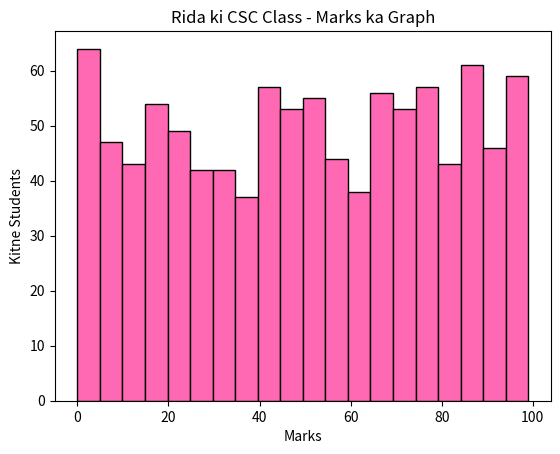

Write the Python code that produced this figure.
import numpy as np
import matplotlib.pyplot as plt

marks = np.random.randint(0, 100, 1000) 

print("Average Mark hai:", marks.mean()) 
print("Sab se bara Mark hai:", marks.max()) 

# YE LINE CHANGE KAR DE BAS 👇
plt.hist(marks, bins=20, color='hotpink', edgecolor='black') # Pink kar diya + black border

plt.title("Rida ki CSC Class - Marks ka Graph") # Title daal diya
plt.xlabel("Marks") 
plt.ylabel("Kitne Students") 
plt.show() 
